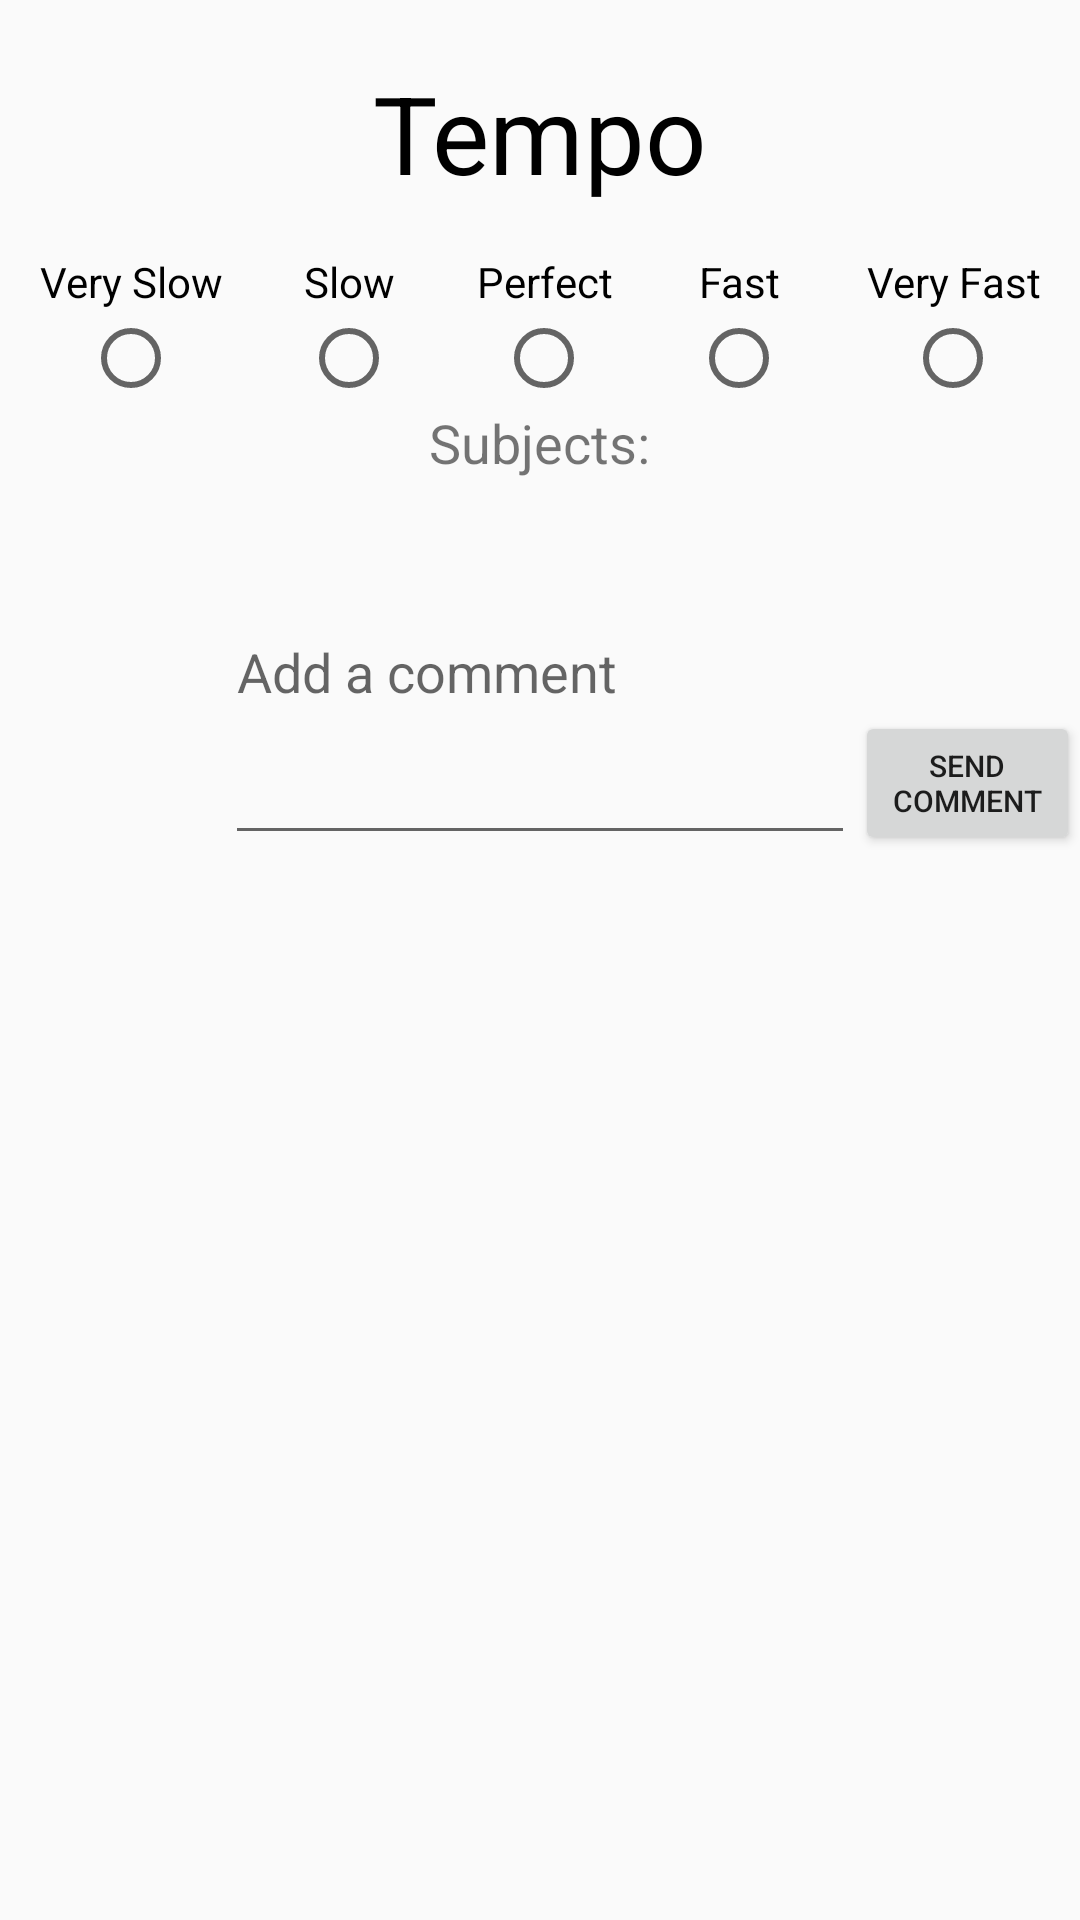

Here is an Android app screen rendered from its layout file. Give the layout XML and the strings, colors and styles it references.
<!-- AndroidManifest.xml: application theme AppTheme -->
<!-- res/layout/activity_student_rating.xml -->
<?xml version="1.0" encoding="utf-8"?>
<RelativeLayout xmlns:android="http://schemas.android.com/apk/res/android"
    xmlns:app="http://schemas.android.com/apk/res-auto"
    xmlns:tools="http://schemas.android.com/tools"
    android:id="@+id/activity_student_rating"
    android:layout_width="match_parent"
    android:layout_height="match_parent"
    android:focusable="true"
    android:focusableInTouchMode="true"
    tools:context="no.teacherspet.mainapplication.StudentRating">

    <TextView
        android:id="@+id/tempoHeader"
        android:layout_width="wrap_content"
        android:layout_height="wrap_content"
        android:layout_alignParentTop="true"
        android:layout_centerHorizontal="true"
        android:layout_marginTop="20dp"
        android:text="Tempo"
        android:textColor="#000000"
        android:textSize="36sp" />


    <RadioGroup
        android:id="@+id/tempoRadioGroup"
        android:layout_width="match_parent"
        android:layout_height="wrap_content"
        android:layout_alignParentStart="true"
        android:layout_below="@+id/tempoHeader"
        android:layout_marginTop="@dimen/activity_vertical_margin"
        android:orientation="horizontal">

        <RadioButton
            android:id="@+id/verySlow"
            android:layout_width="wrap_content"
            android:layout_height="match_parent"
            android:layout_weight="1"
            android:button="@null"
            android:drawableBottom="?android:attr/listChoiceIndicatorSingle"
            android:gravity="center_horizontal|bottom"
            android:text="Very Slow" />

        <RadioButton
            android:id="@+id/slow"
            android:layout_width="wrap_content"
            android:layout_height="match_parent"
            android:layout_weight="1"
            android:button="@null"
            android:drawableBottom="?android:attr/listChoiceIndicatorSingle"
            android:gravity="center_horizontal|bottom"
            android:text="Slow" />

        <RadioButton
            android:id="@+id/perfect"
            android:layout_width="wrap_content"
            android:layout_height="match_parent"
            android:layout_weight="1"
            android:button="@null"
            android:drawableBottom="?android:attr/listChoiceIndicatorSingle"
            android:gravity="center_horizontal|bottom"
            android:text="Perfect" />

        <RadioButton
            android:id="@+id/fast"
            android:layout_width="wrap_content"
            android:layout_height="match_parent"
            android:layout_weight="1"
            android:button="@null"
            android:drawableBottom="?android:attr/listChoiceIndicatorSingle"
            android:gravity="center_horizontal|bottom"
            android:text="Fast" />

        <RadioButton
            android:id="@+id/veryFast"
            android:layout_width="wrap_content"
            android:layout_height="match_parent"
            android:layout_weight="1"
            android:button="@null"
            android:drawableBottom="?android:attr/listChoiceIndicatorSingle"
            android:gravity="center_horizontal|bottom"
            android:text="Very Fast" />

    </RadioGroup>

    <ScrollView
    android:layout_width="match_parent"
    android:layout_height="match_parent"
        android:layout_alignParentStart="true"
        android:layout_below="@+id/tempoRadioGroup"
        android:requiresFadingEdge="vertical"
        android:scrollbarAlwaysDrawVerticalTrack="true">

    <RelativeLayout
        android:layout_width="match_parent"
        android:layout_height="wrap_content">

        <ListView
            android:id="@android:id/list"
            android:layout_width="match_parent"
            android:layout_height="wrap_content"
            android:layout_centerHorizontal="true"
            tools:listitem="@layout/student_rating_row"
            android:layout_below="@+id/studentRating_subjectHeader"/>

        <EditText
            android:id="@+id/studentrating_comments_textview"
            android:layout_width="wrap_content"
            android:layout_height="wrap_content"
            android:layout_below="@android:id/list"
            android:layout_centerHorizontal="true"
            android:ems="10"
            android:hint="Add a comment"
            android:inputType="textCapSentences|textMultiLine"
            android:lines="5" />

        <Button
            android:id="@+id/sendComment"
            android:layout_width="wrap_content"
            android:layout_height="wrap_content"
            android:layout_alignParentBottom="true"
            android:layout_marginBottom="35dp"
            android:layout_toEndOf="@+id/studentrating_comments_textview"
            android:onClick="sendComment"
            android:text="Send Comment"
            android:textSize="10sp" />

        <TextView
            android:id="@+id/studentRating_subjectHeader"
            android:layout_width="wrap_content"
            android:layout_height="wrap_content"
            android:layout_alignParentTop="true"
            android:layout_centerHorizontal="true"
            android:text="Subjects:"
            android:textSize="18sp"/>
    </RelativeLayout>
</ScrollView>

</RelativeLayout>
<!-- res/layout/student_rating_row.xml (included above) -->
<?xml version="1.0" encoding="utf-8"?>
<RelativeLayout xmlns:android="http://schemas.android.com/apk/res/android"
    xmlns:app="http://schemas.android.com/apk/res-auto"
    android:layout_width="fill_parent"
    android:layout_height="wrap_content"
    android:orientation="vertical">

    <TextView
        android:id="@+id/label"
        android:layout_width="fill_parent"
        android:layout_height="wrap_content"
        android:paddingLeft="2px"
        android:paddingRight="2px"
        android:paddingTop="2px"
        android:textAlignment="center"
        android:textSize="24sp" />

    <RatingBar
        android:id="@+id/rate"
        android:layout_width="wrap_content"
        android:layout_height="wrap_content"
        android:layout_below="@+id/label"
        android:layout_centerHorizontal="true"
        android:layout_gravity="center_horizontal"
        android:numStars="5"
        android:stepSize="1"/>

    <android.support.design.widget.FloatingActionButton
        android:id="@+id/showCommentBtn"
        android:layout_width="wrap_content"
        android:layout_height="wrap_content"
        android:layout_alignParentBottom="true"
        android:layout_alignParentEnd="true"
        android:layout_alignParentRight="true"
        android:clickable="true"
        app:fabSize="mini"
        app:srcCompat="@android:drawable/stat_notify_chat" />

</RelativeLayout>
<!-- resources referenced by this layout -->
<resources>
  <dimen name="activity_vertical_margin">16dp</dimen>
  <style name="AppTheme" parent="Theme.AppCompat.Light.DarkActionBar">
          
          <item name="colorPrimary">@color/colorPrimary</item>
          <item name="colorPrimaryDark">@color/colorPrimaryDark</item>
          <item name="colorAccent">@color/colorAccent</item>
      </style>
  <color name="colorPrimary">#bdbdbd</color>
  <color name="colorPrimaryDark">#424242</color>
  <color name="colorAccent">#304ffe</color>
</resources>
